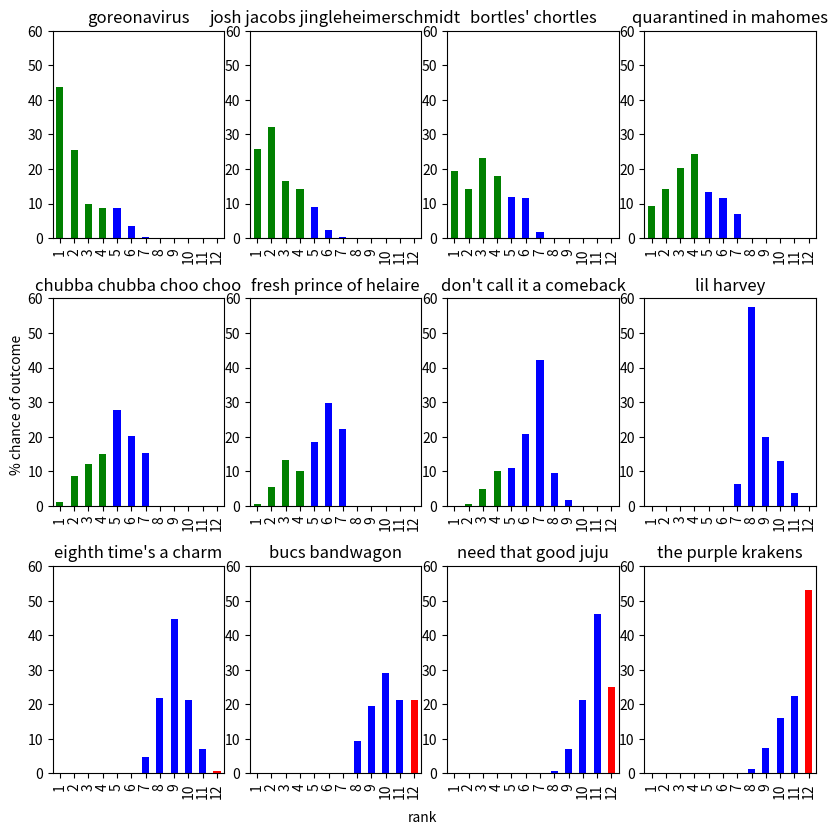

Reproduce this figure in Python.
import itertools
import pandas as pd
import matplotlib.pyplot as plt
import math

import time
start = time.time()

class Team:
    def __init__(self, name, currentwins, points, ranksummary):
        self.name = name
        self.currentwins = currentwins
        self.points = points
        self.ranksummary = ranksummary

ranksummarybase = {1:0, 2:0, 3:0, 4:0, 5:0, 6:0, 7:0, 8:0, 9:0, 10:0, 11:0, 12:0}

mahomes = Team("quarantined in mahomes", 7, 1212, ranksummarybase.copy())
comeback = Team("don't call it a comeback", 6, 1180, ranksummarybase.copy())
gore = Team("goreonavirus", 8, 1149, ranksummarybase.copy())
bortles = Team("bortles' chortles", 7, 1253, ranksummarybase.copy())
fresh = Team("fresh prince of helaire", 7, 1115.40, ranksummarybase.copy())
chubba = Team("chubba chubba choo choo", 7, 1115.82, ranksummarybase.copy())
josh = Team("josh jacobs jingleheimerschmidt", 8, 1129, ranksummarybase.copy())
bucs = Team("bucs bandwagon", 4, 1082, ranksummarybase.copy())
lil = Team("lil harvey", 5, 1091, ranksummarybase.copy())
krakens = Team("the purple krakens", 4, 981, ranksummarybase.copy())
juju = Team("need that good juju", 4, 1013, ranksummarybase.copy())
charm = Team("eighth time's a charm", 5, 1067, ranksummarybase.copy())


teams = [mahomes, comeback, gore, bortles, fresh, chubba, josh, bucs,
         lil, krakens, juju, charm]

game1 = [josh, lil]
game2 = [comeback, charm]
game3 = [chubba, krakens]
game4 = [juju, gore]
game5 = [bucs, fresh]
game6 = [bortles, mahomes]

game7 = [josh, comeback]
game8 = [charm, bucs]
game9 = [gore, bortles]
game10 = [mahomes, lil]
game11 = [juju, krakens]
game12 = [fresh, chubba]

game13 = [josh, krakens]
game14 = [chubba, fresh]
game15 = [bucs, bortles]
game16 = [mahomes, juju]
game17 = [charm, comeback]
game18 = [lil, gore]

game19 = [josh, juju]
game20 = [mahomes, comeback]
game21 = [bucs, krakens]
game22 = [fresh, gore]
game23 = [bortles, charm]
game24 = [lil, chubba]

game25 = [josh, bortles]
game26 = [charm, mahomes]
game27 = [gore, chubba]
game28 = [juju, comeback]
game29 = [krakens, fresh]
game30 = [lil, bucs]

games = [
            # game1, game2, game3, game4, game5, game6,
            # game7, game8, game9, game10, game11, game12,
            # game13, game14, game15, game16, game17, game18,
            game19, game20, game21, game22, game23, game24,
            game25, game26, game27, game28, game29, game30
        ]

totalscenarios = 2 ** len(games)
print("total number of scenarios:", totalscenarios)

#determine number of wins for each team at the end of each scenario
for result in itertools.product(*games):
    for team in teams:
        team.wins = team.currentwins #reset wins for each team for each result
        
    for team in result:
        team.wins += 1
    
    teams.sort(key = lambda x: (x.wins, x.points), reverse = True) #sort teams by wins then points (both descending)

    for i in range(0, len(teams)): #summarize results
        teams[i].ranksummary[i + 1] += 1

end = time.time()
print("time:", end - start, "seconds")

#determine playoff odds based off of scenario summary- teams make playoffs if they are one of the top 4 ranked teams
for team in teams:
    playoffodds = 0
    for rank in range(1, 5):
        playoffodds += (team.ranksummary[rank] / totalscenarios)
    team.playoffodds = round(playoffodds * 100, 2)

    expectedrank = 0
    for rank in team.ranksummary:
        expectedrank += rank * (team.ranksummary[rank] / totalscenarios)
    team.expectedrank = round(expectedrank, 2)

teams.sort(key = lambda x: x.expectedrank)

visdata = {'rank' : list(range(1, len(teams) + 1))}

maxrankodds = 0 #save to scale visualizations
for team in teams:
    #round and display raw rank data
    for rank in team.ranksummary:
        rankodds = round((team.ranksummary[rank] / totalscenarios) * 100, 2)
        maxrankodds = rankodds if rankodds > maxrankodds else maxrankodds
        team.ranksummary[rank] = rankodds
    print(team.name, '|', str(team.playoffodds) + '%', '|', team.expectedrank, '|', team.ranksummary)

    #save data in a dictionary for visualization
    visdata[team.name] = list(team.ranksummary.values())

playoffodds = pd.DataFrame(visdata)

#initialize plot
fig, axes = plt.subplots(figsize = (9, 9), nrows = 3, ncols = 4)
playoffodds.set_index('rank', drop = True, inplace = True)

colors = []
playoffcolors = ['g'] * 4
othercolors = ['b'] * 7
lastplacecolor = 'r'

colors.extend(playoffcolors)
colors.extend(othercolors)
colors.append(lastplacecolor)

#generate subplots for each team
for x in range(0, 3):
    for y in range(0, 4):
        teamname = teams[(4 * x) + y].name
        playoffodds[teamname].plot(ax = axes[x,y], kind = 'bar', color = colors)
        axes[x, y].set_ylim(0, 10 * math.ceil(maxrankodds / 10)) #set y axis limit based on largest rank odds(round up to nearest 10)
        axes[x, y].set_title(teamname)
        axes[x, y].set_xlabel('')

fig.text(0.5,0.04, "rank", ha = "center", va = "center")
fig.text(0.05,0.5, "% chance of outcome", ha = "center", va = "center", rotation = 90)

plt.tight_layout(pad = 4.0, w_pad = 0.0, h_pad = 1.0)
plt.show()